Run: headless pygame with SDL's dummy video driver; simulated clock (each Clock.tick advances the game by its frame time, no real sleeping); random seed 0; keys injected as events and as key.get_pressed() state; no mouse input.
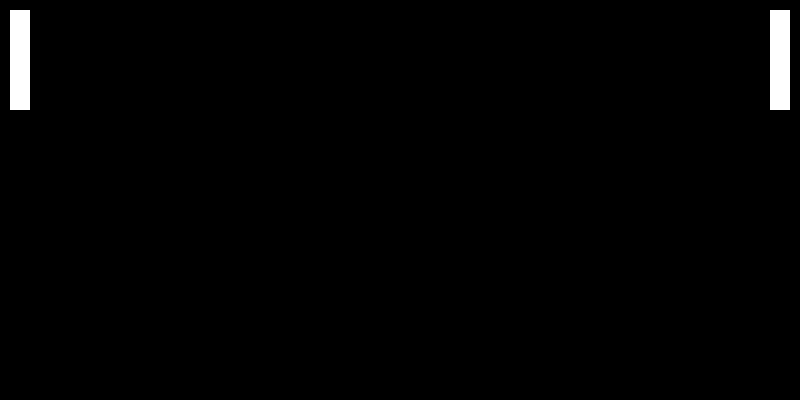
Frame 1 of 4 · flips 1–60 · no input
Frame 2 of 4 · flips 61–180 · tapped SPACE, RETURN · held RIGHT (→), D · screen unchanged from frame 1, image omitted
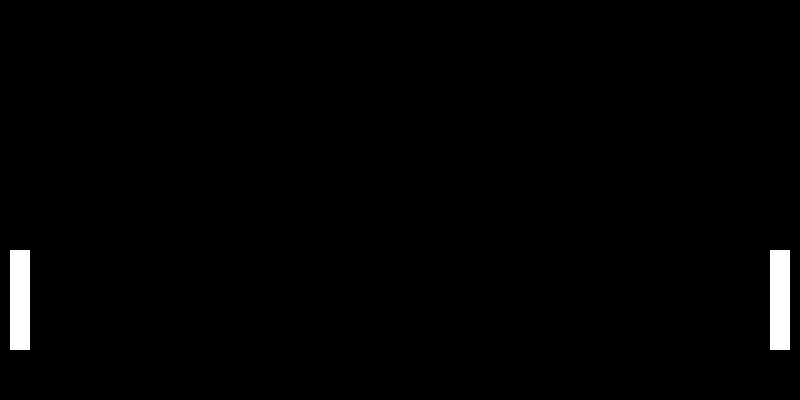
Frame 3 of 4 · flips 181–300 · held DOWN (↓), S
Frame 4 of 4 · flips 301–420 · held LEFT (←), A, UP (↑), W · screen same as frame 1, image omitted

The pygame program that drew these frames:

import pygame
from sys import exit

pygame.init()
screen = pygame.display.set_mode((800,400))
gameloop = True
pygame.display.set_caption("Pong")
clock = pygame.time.Clock()

left_paddle = pygame.Surface((20,100))
left_paddle.fill(pygame.Color(255,255,255))
left_paddelX = 10
left_paddleY = 10


right_paddle = pygame.Surface((20,100))
right_paddle.fill(pygame.Color(255,255,255))
right_paddleX= 770
right_paddleY = 10


while gameloop:
    for event in pygame.event.get():
        if event.type == pygame.QUIT:
            pygame.quit()
            exit()   
    screen.fill(pygame.Color(0,0,0))
    keys = pygame.key.get_pressed()
    if keys[pygame.K_w]:
        left_paddleY = left_paddleY - 2
    if keys[pygame.K_s]:
        left_paddleY = left_paddleY + 2
    if keys[pygame.K_UP]:
        right_paddleY = right_paddleY -2
    if keys[pygame.K_DOWN]:
        right_paddleY = right_paddleY + 2
            
    screen.blit(left_paddle,(left_paddelX,left_paddleY))
    screen.blit(right_paddle,(right_paddleX,right_paddleY))
    #Main Game loop to draw everything
    
    
    
    pygame.display.update()
    clock.tick(60)
